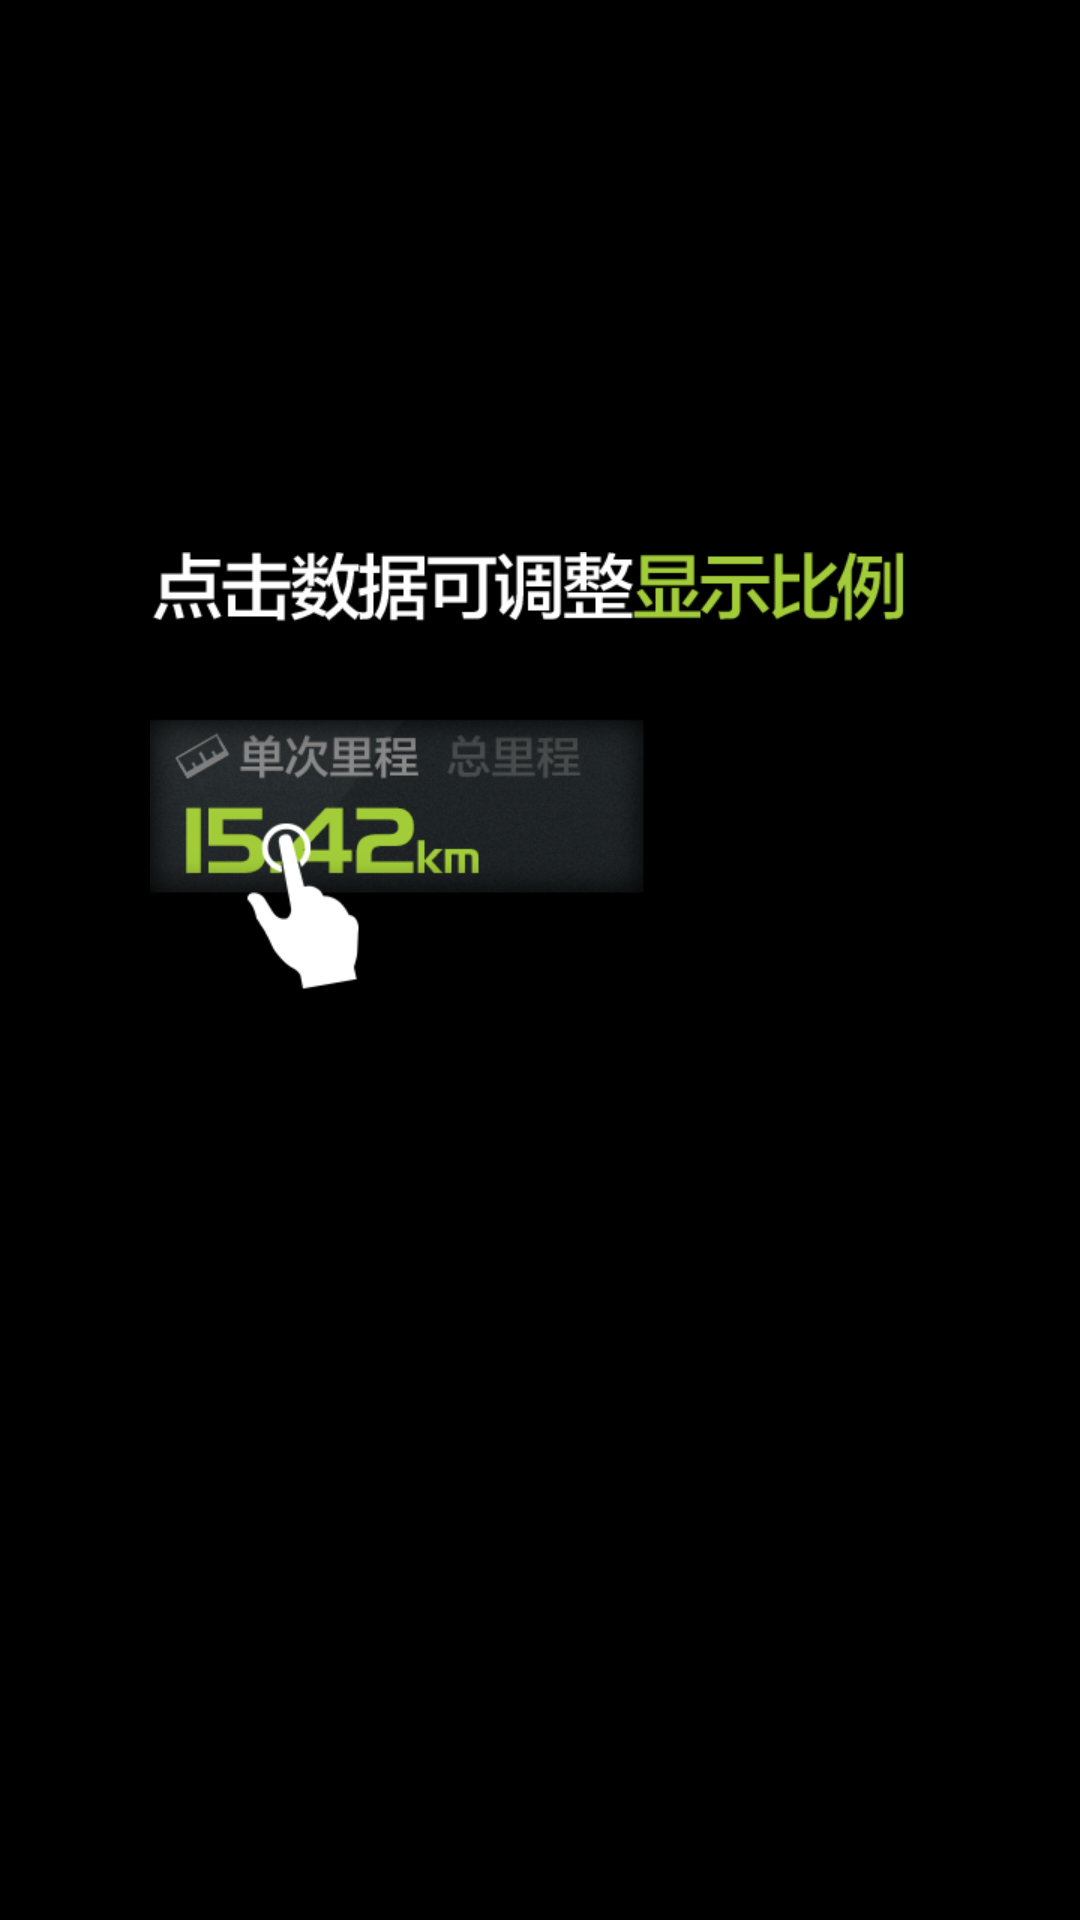

Reconstruct the res/layout file that produces this screen, plus the resources it refers to.
<!-- AndroidManifest.xml: application theme AppTheme -->
<!-- res/layout/client_guide_3.xml -->
<?xml version="1.0" encoding="utf-8"?>
<RelativeLayout xmlns:android="http://schemas.android.com/apk/res/android"
    android:layout_width="match_parent" android:layout_height="match_parent">

    <ImageView
        android:layout_width="wrap_content"
        android:layout_height="wrap_content"
        android:background="@drawable/client_guide_3"
        android:layout_marginTop="184dp"
        android:layout_marginLeft="50dp" />
</RelativeLayout>
<!-- resources referenced by this layout -->
<resources>
  <!-- drawable client_guide_3: png bitmap (drawable-xhdpi, 68159 bytes) -->
  <style name="AppTheme" parent="android:Theme">
          
          <item name="android:windowNoTitle">true</item>
          <item name="android:windowContentOverlay">@null</item>
      </style>
</resources>
